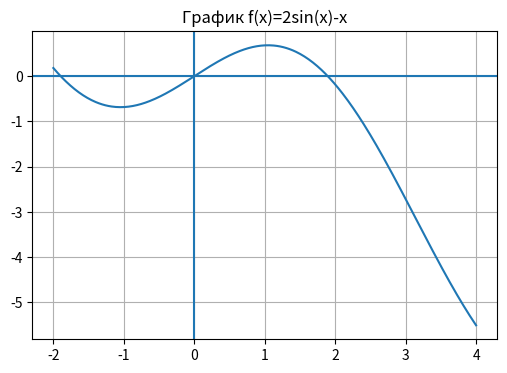

This chart was generated by the following Python code:
import numpy as np
import matplotlib.pyplot as plt

def f(x):
    return 2*np.sin(x) - x

print("Графическое отделение корня")

x = np.linspace(-2, 4, 400)
y = f(x)

plt.figure(figsize=(6,4))
plt.axhline(0)
plt.axvline(0)
plt.plot(x, y)
plt.title("График f(x)=2sin(x)-x")
plt.grid(True)
plt.show()

print("По графику видно: корень на отрезке [1;2]")

print("\nМетод половинного деления")

a = 1
b = 2
eps = 0.001
step = 0

while (b - a)/2 > eps:
    step += 1
    c = (a + b) / 2
    print(f"Шаг {step}: a={a:.6f}, b={b:.6f}, c={c:.6f}, f(c)={f(c):.6f}")

    if f(a) * f(c) < 0:
        b = c
    else:
        a = c

x_root = (a + b) / 2
print("\nКорень:", round(x_root,6))

import numpy as np

def phi(x):
    return 2*np.sin(x)

x0 = 1.5
eps = 0.001
step = 0

print("Метод простых итераций")
print(f"Начальное приближение: {x0}\n")

while True:
    step += 1
    x1 = phi(x0)
    print(f"Шаг {step}: x = {x1:.6f}")

    if abs(x1 - x0) < eps:
        break

    x0 = x1

print("\nКорень:", round(x1,6))

import numpy as np

def f(x):
    return 2*np.sin(x) - x

def df(x):
    return 2*np.cos(x) - 1

eps = 0.001

print("Метод хорд")

a = 1
b = 2
x_prev = a
step = 0

while True:
    step += 1
    x = (a*f(b) - b*f(a)) / (f(b) - f(a))
    fx = f(x)
    print(f"Шаг {step}: x={x:.6f}, f(x)={fx:.6f}")

    if abs(x - x_prev) < eps:
        break

    if f(a)*fx < 0:
        b = x
    else:
        a = x

    x_prev = x

print("Корень методом хорд:", round(x,6))

print("\nМетод касательных")

x = 1.5
step = 0

while True:
    step += 1
    x_new = x - f(x)/df(x)
    print(f"Шаг {step}: x={x_new:.6f}")

    if abs(x_new - x) < eps:
        break

    x = x_new

print("Корень методом касательных:", round(x_new,6))